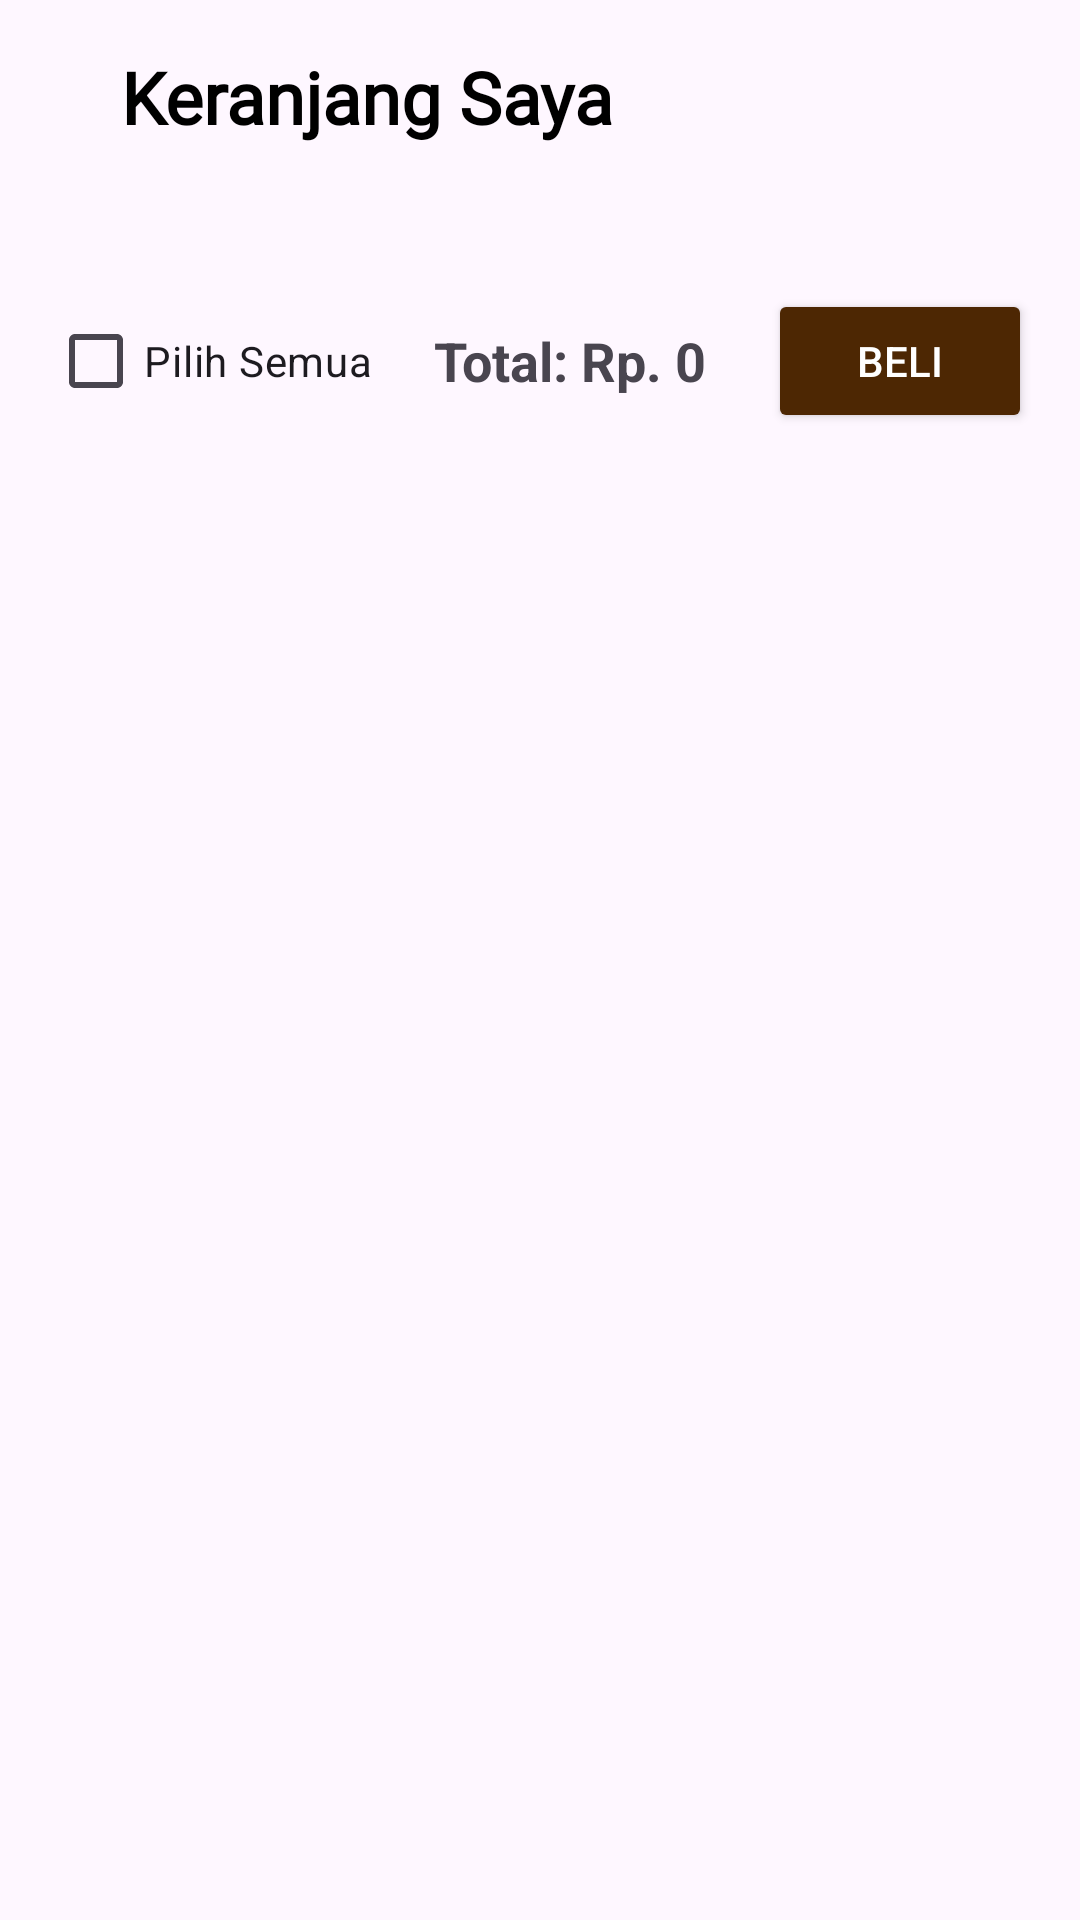

Here is an Android app screen rendered from its layout file. Give the layout XML and the strings, colors and styles it references.
<!-- AndroidManifest.xml: application theme Theme.Mymushroomf -->
<!-- res/layout/activity_keranjang1.xml -->
<?xml version="1.0" encoding="utf-8"?>
<androidx.constraintlayout.widget.ConstraintLayout
    xmlns:android="http://schemas.android.com/apk/res/android"
    xmlns:app="http://schemas.android.com/apk/res-auto"
    xmlns:tools="http://schemas.android.com/tools"
    android:layout_width="match_parent"
    android:layout_height="match_parent"
    tools:context=".PembeliActivity.Keranjang1Activity">

    <LinearLayout
        android:layout_width="match_parent"
        android:layout_height="0dp"
        android:orientation="vertical"
        app:layout_constraintTop_toTopOf="parent"
        >

    <LinearLayout
        android:id="@+id/header_keranjang"
        android:layout_width="match_parent"
        android:layout_height="wrap_content"
        android:orientation="horizontal">

        <ImageView
            android:id="@+id/iv_back"
            android:layout_width="24dp"
            android:layout_height="24dp"
            android:src="@drawable/ic_back"
            android:layout_gravity="center"
            android:contentDescription="Back button"
            android:layout_alignParentStart="true"
            android:layout_centerVertical="true" />

        <TextView
        android:id="@+id/cartTitle"
        android:layout_width="wrap_content"
        android:layout_height="wrap_content"
        android:text="Keranjang Saya"
        android:textSize="24sp"
        android:textStyle="bold"
        android:padding="16dp"
        android:gravity="center"
        android:fontFamily="@font/manrope_bold"
        android:textColor="@color/black"
        app:layout_constraintTop_toTopOf="parent"
        app:layout_constraintStart_toStartOf="parent"
        app:layout_constraintEnd_toEndOf="parent" />

    </LinearLayout>

        <androidx.recyclerview.widget.RecyclerView
            android:id="@+id/recycler_viewkeranjang"
            android:layout_width="match_parent"
            android:layout_height="wrap_content"
            app:layout_constraintTop_toBottomOf="@id/header_keranjang"
            app:layout_constraintStart_toStartOf="parent"
            app:layout_constraintEnd_toEndOf="parent"
            app:layout_constraintBottom_toBottomOf="parent"
            android:layout_marginTop="16dp"/>



        <LinearLayout
        android:id="@+id/footerLayout"
        android:layout_width="match_parent"
        android:layout_height="match_parent"
        android:orientation="horizontal"
        android:gravity="center_vertical"
        android:padding="16dp"
        android:elevation="4dp"
        app:layout_constraintBottom_toBottomOf="parent"
        app:layout_constraintStart_toStartOf="parent"
        app:layout_constraintEnd_toEndOf="parent">

        <CheckBox
            android:id="@+id/checkBoxSelectAll"
            android:layout_width="wrap_content"
            android:layout_height="wrap_content"
            android:text="Pilih Semua" />

        <TextView
            android:id="@+id/totalPrice"
            android:layout_width="0dp"
            android:layout_height="wrap_content"
            android:layout_weight="1"
            android:text="Total: Rp. 0"
            android:textSize="18sp"
            android:textStyle="bold"
            android:gravity="center_horizontal"/>


        <Button
            android:id="@+id/btnBuy"
            android:layout_width="wrap_content"
            android:layout_height="wrap_content"
            android:text="Beli"
            android:backgroundTint="@color/orange"
            android:textColor="#FFFFFF"
            android:elevation="6dp" />
    </LinearLayout>

    </LinearLayout>
</androidx.constraintlayout.widget.ConstraintLayout>
<!-- resources referenced by this layout -->
<resources>
  <color name="black">#FF000000</color>
  <color name="orange">#4D2703</color>
  <style name="Theme.Mymushroomf" parent="Base.Theme.Mymushroomf" />
  <style name="Base.Theme.Mymushroomf" parent="Theme.Material3.DayNight.NoActionBar">
          
          
      </style>
</resources>
